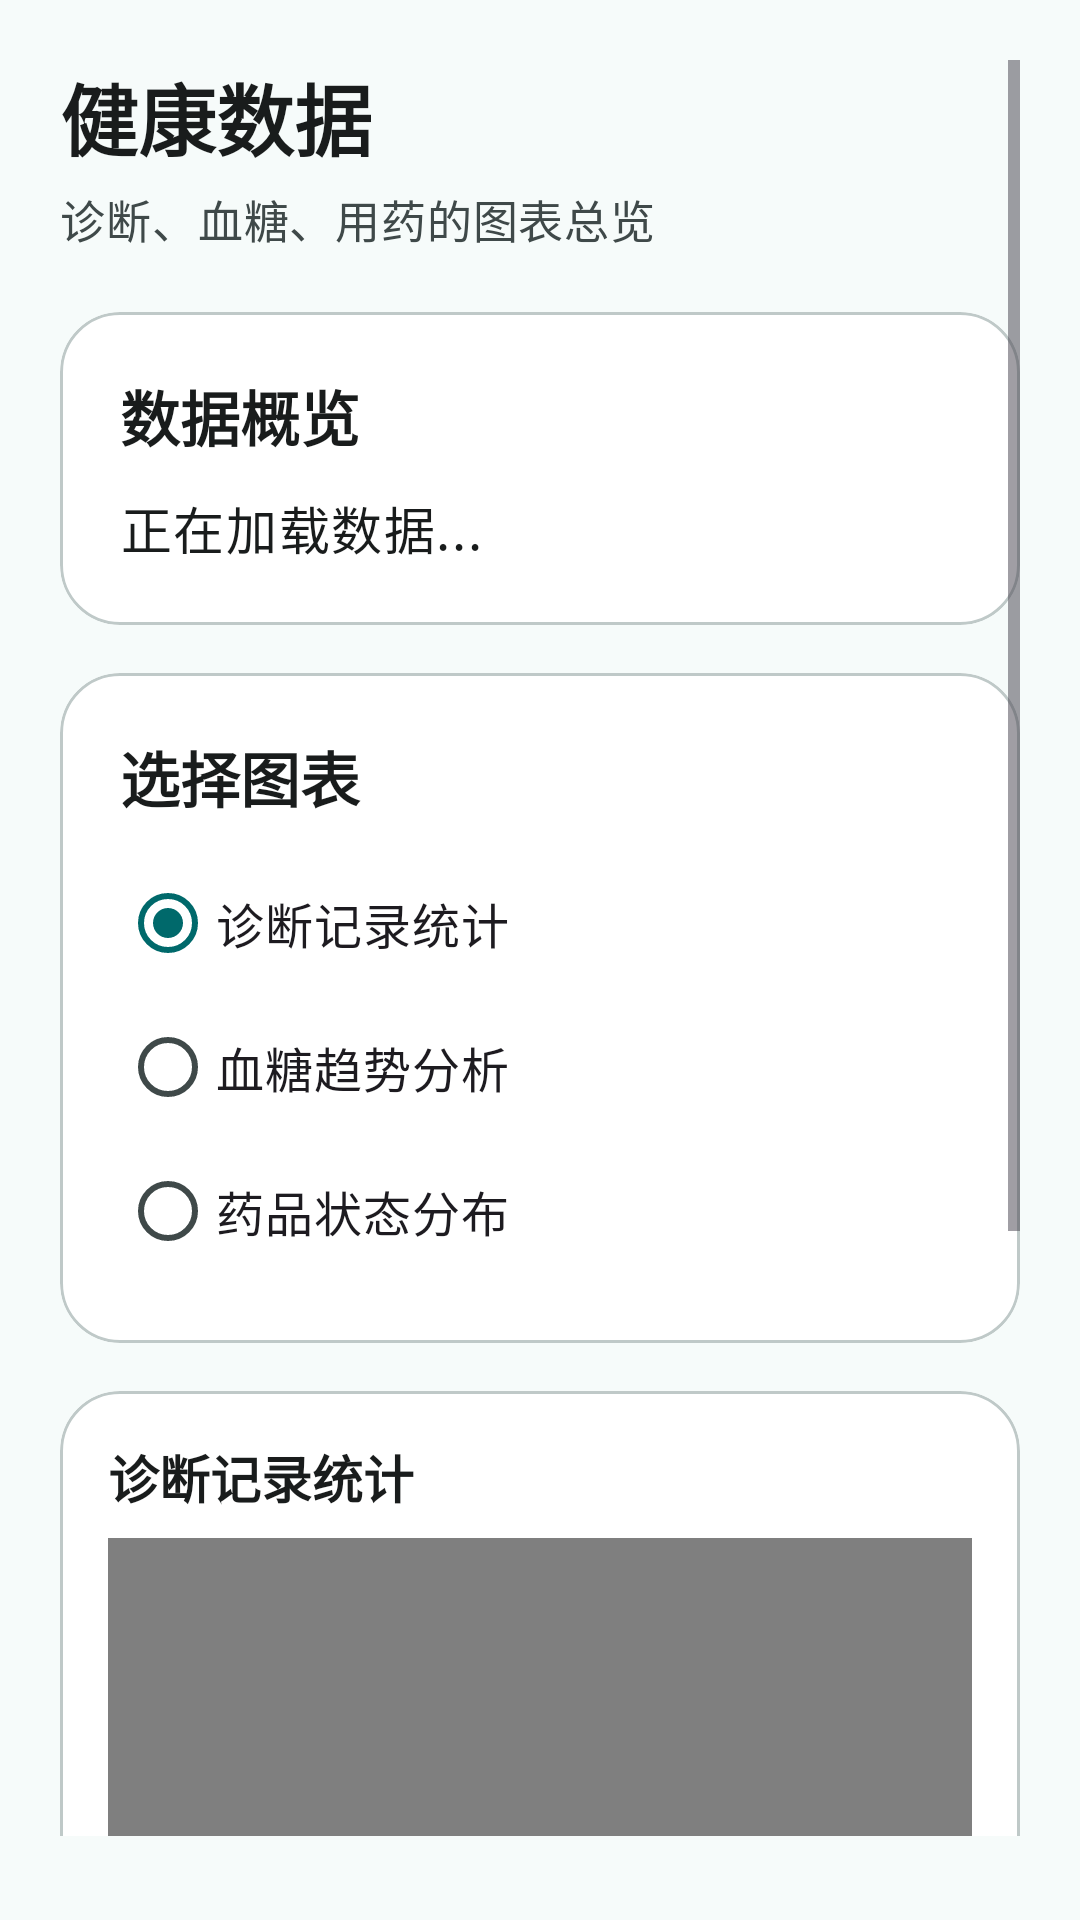

Write the Android layout XML for this screen, with the resource values it uses.
<!-- AndroidManifest.xml: activity theme Theme.AIHealth_ALL -->
<!-- res/layout/fragment_visualization.xml -->
<?xml version="1.0" encoding="utf-8"?>
<ScrollView xmlns:android="http://schemas.android.com/apk/res/android"
    xmlns:app="http://schemas.android.com/apk/res-auto"
    android:layout_width="match_parent"
    android:layout_height="match_parent"
    android:background="@color/background"
    android:paddingHorizontal="20dp"
    android:paddingTop="20dp"
    android:paddingBottom="28dp"
    android:fillViewport="true">

    <LinearLayout
        android:layout_width="match_parent"
        android:layout_height="wrap_content"
        android:orientation="vertical">

        <TextView
            android:layout_width="match_parent"
            android:layout_height="wrap_content"
            android:text="健康数据"
            style="@style/TextAppearance.AIHealth.Headline" />

        <TextView
            android:layout_width="match_parent"
            android:layout_height="wrap_content"
            android:layout_marginTop="4dp"
            android:text="诊断、血糖、用药的图表总览"
            style="@style/TextAppearance.AIHealth.Caption" />

        
        <com.google.android.material.card.MaterialCardView
            android:layout_width="match_parent"
            android:layout_height="wrap_content"
            android:layout_marginTop="20dp"
            style="@style/Widget.AIHealth.Card">

            <LinearLayout
                android:layout_width="match_parent"
                android:layout_height="wrap_content"
                android:orientation="vertical"
                android:padding="20dp">

                <TextView
                    android:layout_width="match_parent"
                    android:layout_height="wrap_content"
                    android:text="数据概览"
                    style="@style/TextAppearance.AIHealth.Title"
                    android:layout_marginBottom="10dp" />

                <TextView
                    android:id="@+id/tv_stats_summary"
                    android:layout_width="match_parent"
                    android:layout_height="wrap_content"
                    android:text="正在加载数据..."
                    style="@style/TextAppearance.AIHealth.Body" />
            </LinearLayout>
        </com.google.android.material.card.MaterialCardView>

        
        <com.google.android.material.card.MaterialCardView
            android:layout_width="match_parent"
            android:layout_height="wrap_content"
            android:layout_marginTop="16dp"
            style="@style/Widget.AIHealth.Card">

            <LinearLayout
                android:layout_width="match_parent"
                android:layout_height="wrap_content"
                android:orientation="vertical"
                android:padding="20dp">

                <TextView
                    android:layout_width="match_parent"
                    android:layout_height="wrap_content"
                    android:text="选择图表"
                    style="@style/TextAppearance.AIHealth.Title"
                    android:layout_marginBottom="10dp" />

                <RadioGroup
                    android:id="@+id/rg_chart_type"
                    android:layout_width="match_parent"
                    android:layout_height="wrap_content"
                    android:orientation="vertical">

                    <com.google.android.material.radiobutton.MaterialRadioButton
                        android:id="@+id/rb_bar_chart"
                        android:layout_width="match_parent"
                        android:layout_height="wrap_content"
                        android:text="诊断记录统计"
                        android:textSize="16sp"
                        android:checked="true" />

                    <com.google.android.material.radiobutton.MaterialRadioButton
                        android:id="@+id/rb_line_chart"
                        android:layout_width="match_parent"
                        android:layout_height="wrap_content"
                        android:text="血糖趋势分析"
                        android:textSize="16sp" />

                    <com.google.android.material.radiobutton.MaterialRadioButton
                        android:id="@+id/rb_pie_chart"
                        android:layout_width="match_parent"
                        android:layout_height="wrap_content"
                        android:text="药品状态分布"
                        android:textSize="16sp" />
                </RadioGroup>
            </LinearLayout>
        </com.google.android.material.card.MaterialCardView>

        
        <com.google.android.material.card.MaterialCardView
            android:layout_width="match_parent"
            android:layout_height="wrap_content"
            android:layout_marginTop="16dp"
            style="@style/Widget.AIHealth.Card">

            <LinearLayout
                android:layout_width="match_parent"
                android:layout_height="wrap_content"
                android:orientation="vertical"
                android:padding="16dp">

                <TextView
                    android:layout_width="match_parent"
                    android:layout_height="wrap_content"
                    android:text="诊断记录统计"
                    android:textSize="17sp"
                    android:textStyle="bold"
                    android:textColor="@color/on_surface"
                    android:layout_marginBottom="8dp" />

                <com.github.mikephil.charting.charts.BarChart
                    android:id="@+id/bar_chart"
                    android:layout_width="match_parent"
                    android:layout_height="280dp"
                    android:visibility="visible" />
            </LinearLayout>
        </com.google.android.material.card.MaterialCardView>

        
        <com.google.android.material.card.MaterialCardView
            android:layout_width="match_parent"
            android:layout_height="wrap_content"
            android:layout_marginTop="16dp"
            style="@style/Widget.AIHealth.Card">

            <LinearLayout
                android:layout_width="match_parent"
                android:layout_height="wrap_content"
                android:orientation="vertical"
                android:padding="16dp">

                <TextView
                    android:layout_width="match_parent"
                    android:layout_height="wrap_content"
                    android:text="血糖趋势分析"
                    android:textSize="17sp"
                    android:textStyle="bold"
                    android:textColor="@color/on_surface"
                    android:layout_marginBottom="8dp" />

                <com.github.mikephil.charting.charts.LineChart
                    android:id="@+id/line_chart"
                    android:layout_width="match_parent"
                    android:layout_height="280dp"
                    android:visibility="gone" />
            </LinearLayout>
        </com.google.android.material.card.MaterialCardView>

        
        <com.google.android.material.card.MaterialCardView
            android:layout_width="match_parent"
            android:layout_height="wrap_content"
            android:layout_marginTop="16dp"
            style="@style/Widget.AIHealth.Card">

            <LinearLayout
                android:layout_width="match_parent"
                android:layout_height="wrap_content"
                android:orientation="vertical"
                android:padding="16dp">

                <TextView
                    android:layout_width="match_parent"
                    android:layout_height="wrap_content"
                    android:text="药品状态分布"
                    android:textSize="17sp"
                    android:textStyle="bold"
                    android:textColor="@color/on_surface"
                    android:layout_marginBottom="8dp" />

                <com.github.mikephil.charting.charts.PieChart
                    android:id="@+id/pie_chart"
                    android:layout_width="match_parent"
                    android:layout_height="280dp"
                    android:visibility="gone" />
            </LinearLayout>
        </com.google.android.material.card.MaterialCardView>
    </LinearLayout>
</ScrollView>
<!-- resources referenced by this layout -->
<resources>
  <color name="background">#F6FBFA</color>
  <color name="on_surface">#191C1C</color>
  <style name="TextAppearance.AIHealth.Body" parent="TextAppearance.Material3.BodyLarge">
          <item name="android:textSize">17sp</item>
          <item name="android:textColor">@color/on_surface</item>
          <item name="android:lineSpacingExtra">3dp</item>
      </style>
  <style name="TextAppearance.AIHealth.Caption" parent="TextAppearance.Material3.BodyMedium">
          <item name="android:textSize">15sp</item>
          <item name="android:textColor">@color/on_surface_variant</item>
      </style>
  <style name="TextAppearance.AIHealth.Headline" parent="TextAppearance.Material3.HeadlineMedium">
          <item name="android:textSize">26sp</item>
          <item name="android:textStyle">bold</item>
          <item name="android:textColor">@color/on_surface</item>
      </style>
  <style name="TextAppearance.AIHealth.Title" parent="TextAppearance.Material3.TitleLarge">
          <item name="android:textSize">20sp</item>
          <item name="android:textStyle">bold</item>
          <item name="android:textColor">@color/on_surface</item>
      </style>
  <style name="Widget.AIHealth.Card" parent="Widget.Material3.CardView.Elevated">
          <item name="cardCornerRadius">20dp</item>
          <item name="cardElevation">0dp</item>
          <item name="cardBackgroundColor">@color/surface_container_lowest</item>
          <item name="strokeWidth">1dp</item>
          <item name="strokeColor">@color/outline_variant</item>
      </style>
  <color name="on_surface_variant">#3F4949</color>
  <color name="surface_container_lowest">#FFFFFF</color>
  <color name="outline_variant">#BFC9C8</color>
  <color name="primary">#00696B</color>
  <color name="on_primary">#FFFFFF</color>
  <color name="primary_container">#9CF2F2</color>
  <color name="on_primary_container">#002020</color>
  <color name="primary_light">#9CF2F2</color>
  <color name="secondary">#4A6363</color>
  <color name="on_secondary">#FFFFFF</color>
  <color name="secondary_container">#CDE8E8</color>
  <color name="on_secondary_container">#051F1F</color>
  <color name="tertiary">#8A5000</color>
  <color name="on_tertiary">#FFFFFF</color>
  <color name="tertiary_container">#FFDDB0</color>
  <color name="on_tertiary_container">#2C1600</color>
  <color name="error">#BA1A1A</color>
  <color name="on_error">#FFFFFF</color>
  <color name="error_container">#FFDAD6</color>
  <color name="on_error_container">#410002</color>
  <color name="on_background">#191C1C</color>
  <color name="surface">#F6FBFA</color>
  <color name="surface_variant">#DAE5E4</color>
  <color name="surface_container_highest">#DEE4E4</color>
  <color name="on_surface_inverse">#EFF1F1</color>
  <color name="outline">#6F7978</color>
  <style name="ShapeAppearance.AIHealth.Small" parent="">
          <item name="cornerFamily">rounded</item>
          <item name="cornerSize">12dp</item>
      </style>
  <style name="ShapeAppearance.AIHealth.Medium" parent="">
          <item name="cornerFamily">rounded</item>
          <item name="cornerSize">20dp</item>
      </style>
  <style name="ShapeAppearance.AIHealth.Large" parent="">
          <item name="cornerFamily">rounded</item>
          <item name="cornerSize">28dp</item>
      </style>
</resources>
